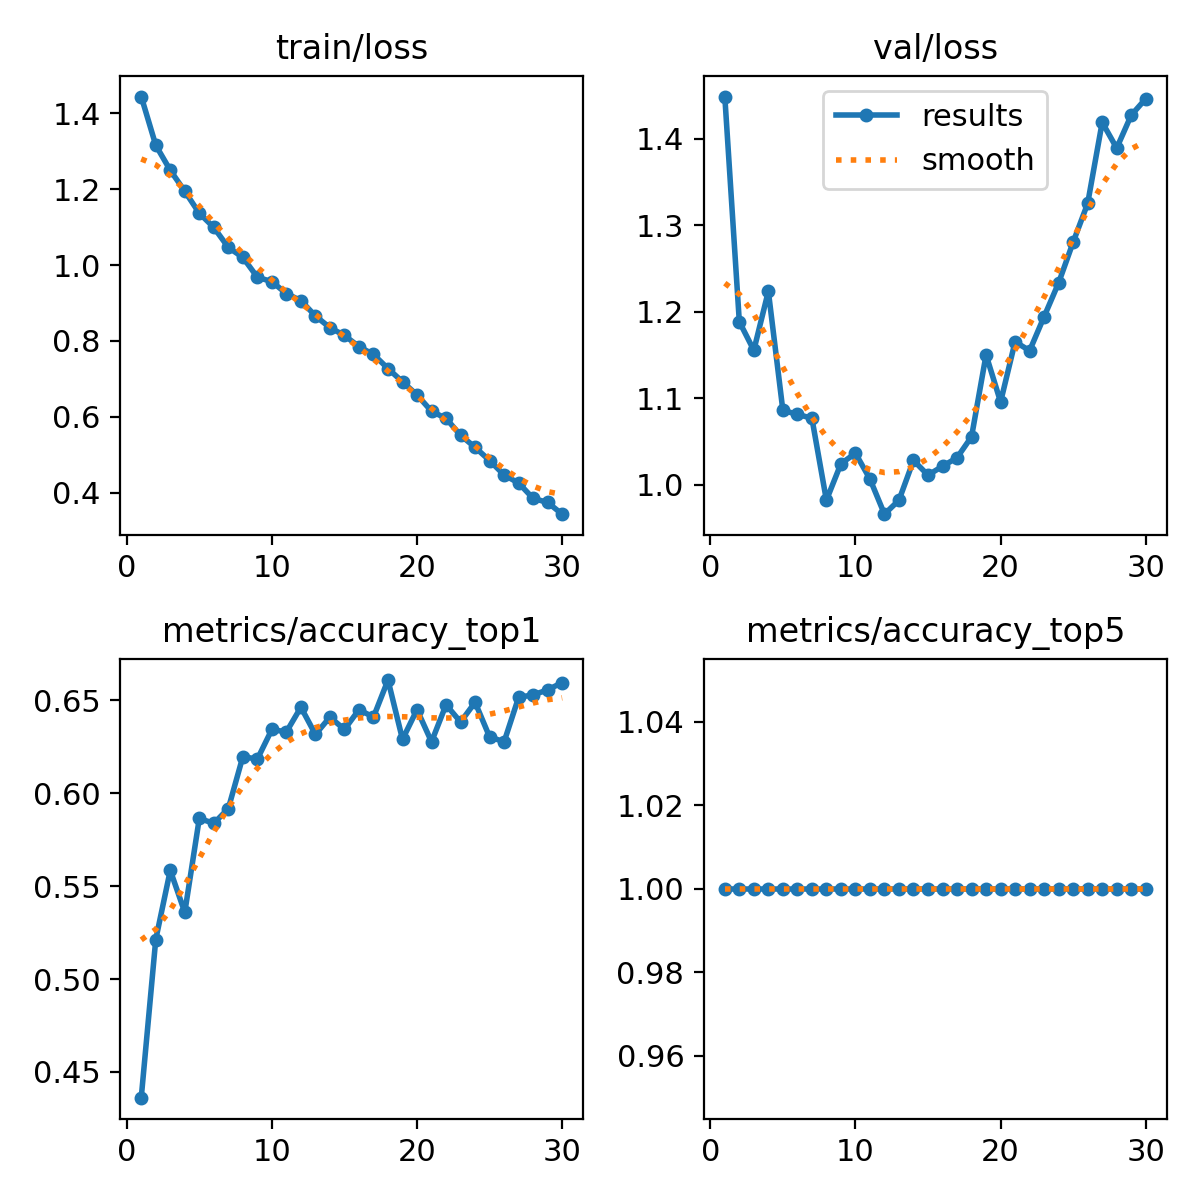

Data behind this chart, as committed beside it:
epoch, time, train/loss, metrics/accuracy_top1, metrics/accuracy_top5, val/loss, lr/pg0, lr/pg1, lr/pg2
1, 62.45, 1.444, 0.4362, 1, 1.448, 0.0003688, 0.0003688, 0.0003688
2, 123.6, 1.316, 0.5213, 1, 1.188, 0.0007147, 0.0007147, 0.0007147
3, 185.6, 1.25, 0.5585, 1, 1.155, 0.001036, 0.001036, 0.001036
4, 253.9, 1.194, 0.5359, 1, 1.224, 0.001001, 0.001001, 0.001001
5, 314.8, 1.137, 0.5864, 1, 1.086, 0.0009643, 0.0009643, 0.0009643
6, 382.6, 1.099, 0.5838, 1, 1.081, 0.0009277, 0.0009277, 0.0009277
7, 443.6, 1.046, 0.5918, 1, 1.077, 0.000891, 0.000891, 0.000891
8, 509.3, 1.02, 0.6197, 1, 0.9823, 0.0008544, 0.0008544, 0.0008544
9, 570, 0.9679, 0.6183, 1, 1.024, 0.0008177, 0.0008177, 0.0008177
10, 628.8, 0.9561, 0.6343, 1, 1.037, 0.000781, 0.000781, 0.000781
11, 687.5, 0.9247, 0.633, 1, 1.007, 0.0007444, 0.0007444, 0.0007444
12, 746.3, 0.9062, 0.6463, 1, 0.9661, 0.0007077, 0.0007077, 0.0007077
13, 805, 0.8658, 0.6317, 1, 0.9823, 0.000671, 0.000671, 0.000671
14, 863.5, 0.8347, 0.641, 1, 1.028, 0.0006344, 0.0006344, 0.0006344
15, 924.4, 0.8144, 0.6343, 1, 1.011, 0.0005977, 0.0005977, 0.0005977
16, 981.9, 0.7848, 0.645, 1, 1.022, 0.0005611, 0.0005611, 0.0005611
17, 1041, 0.7642, 0.641, 1, 1.031, 0.0005244, 0.0005244, 0.0005244
18, 1103, 0.727, 0.6609, 1, 1.056, 0.0004877, 0.0004877, 0.0004877
19, 1162, 0.6921, 0.629, 1, 1.15, 0.0004511, 0.0004511, 0.0004511
20, 1221, 0.6575, 0.645, 1, 1.096, 0.0004144, 0.0004144, 0.0004144
21, 1283, 0.6144, 0.6277, 1, 1.165, 0.0003777, 0.0003777, 0.0003777
22, 1343, 0.5956, 0.6476, 1, 1.155, 0.0003411, 0.0003411, 0.0003411
23, 1402, 0.5512, 0.6383, 1, 1.194, 0.0003044, 0.0003044, 0.0003044
24, 1459, 0.5192, 0.6489, 1, 1.233, 0.0002678, 0.0002678, 0.0002678
25, 1516, 0.4845, 0.6303, 1, 1.28, 0.0002311, 0.0002311, 0.0002311
26, 1573, 0.4464, 0.6277, 1, 1.325, 0.0001944, 0.0001944, 0.0001944
27, 1631, 0.4252, 0.6516, 1, 1.419, 0.0001578, 0.0001578, 0.0001578
28, 1688, 0.3846, 0.6529, 1, 1.389, 0.0001211, 0.0001211, 0.0001211
29, 1745, 0.3739, 0.6556, 1, 1.427, 8.4436e-05, 8.4436e-05, 8.4436e-05
30, 1802, 0.343, 0.6596, 1, 1.446, 4.7773e-05, 4.7773e-05, 4.7773e-05
